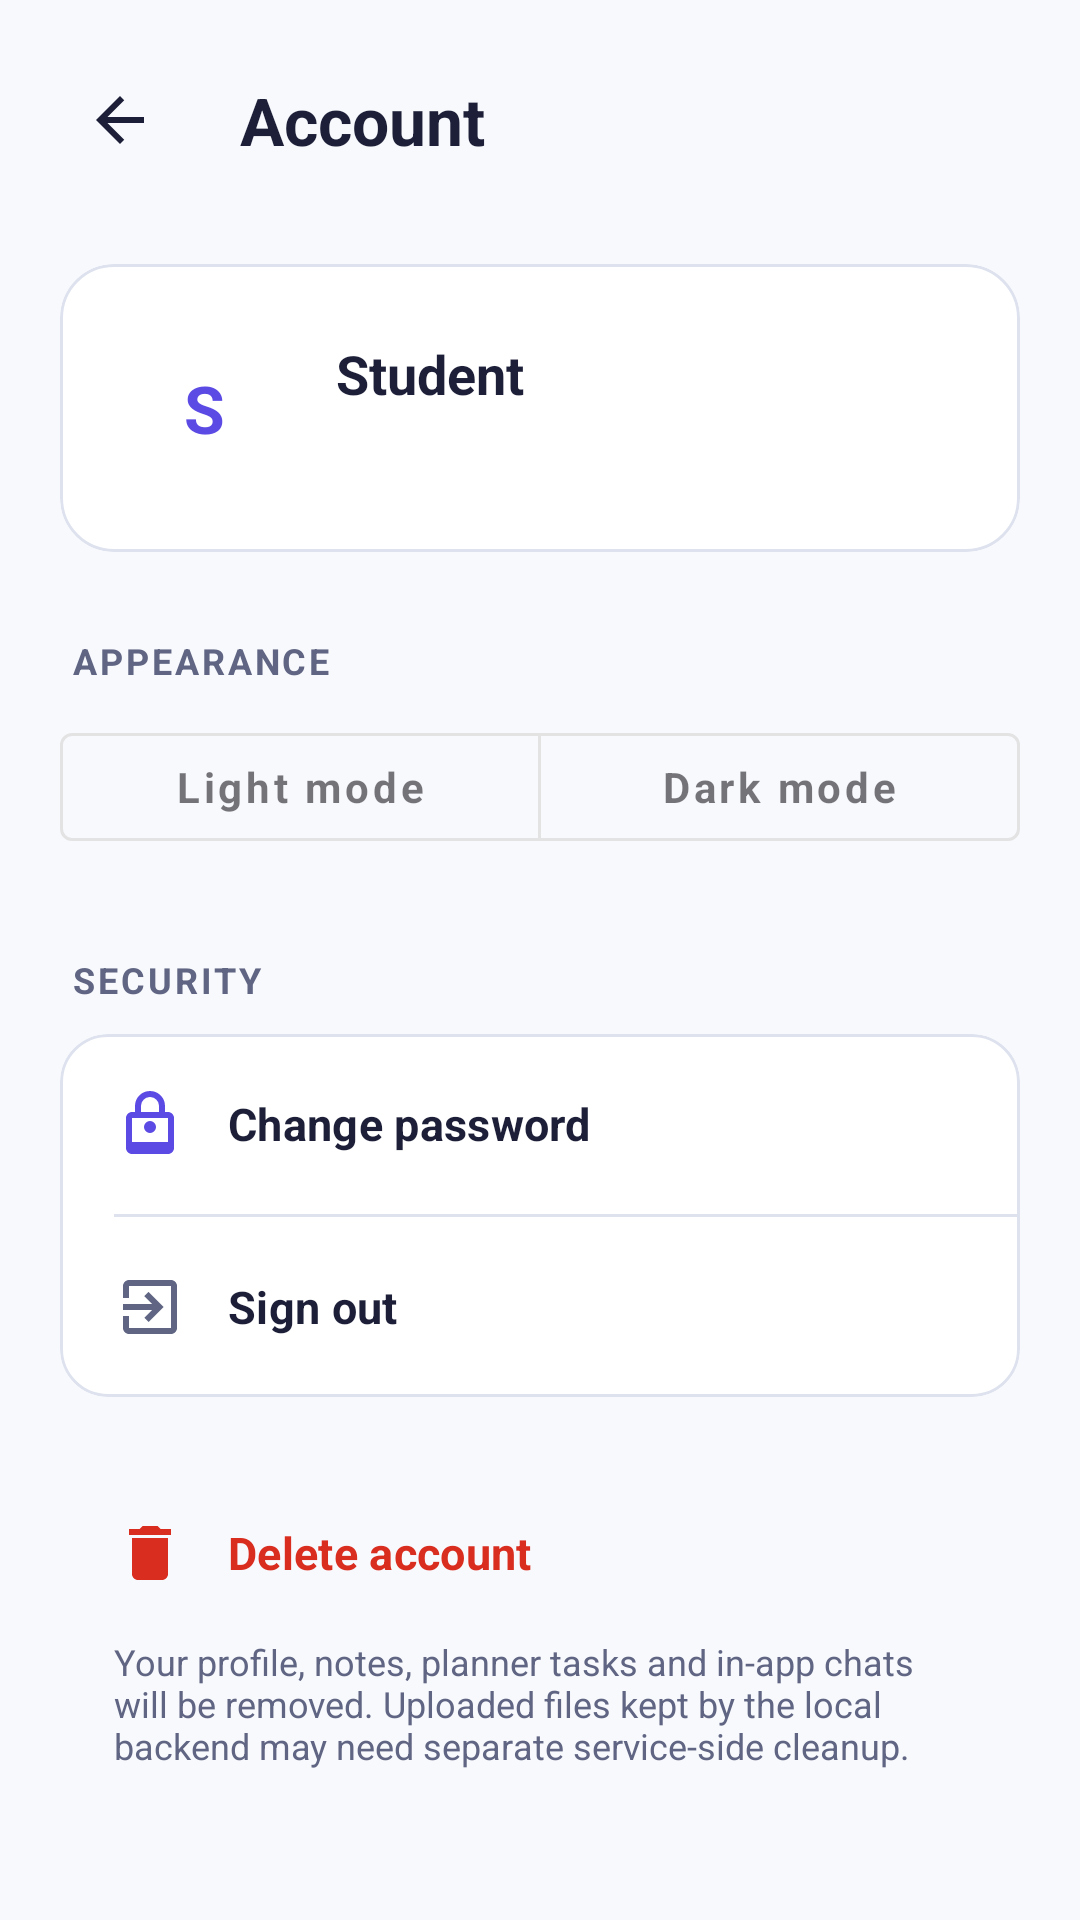

Android layout source for this screen:
<!-- AndroidManifest.xml: application theme Theme.StudySphereAI -->
<!-- res/layout/activity_profile.xml -->
<?xml version="1.0" encoding="utf-8"?>
<ScrollView xmlns:android="http://schemas.android.com/apk/res/android"
    xmlns:app="http://schemas.android.com/apk/res-auto"
    android:layout_width="match_parent"
    android:layout_height="match_parent"
    android:background="@color/background"
    android:fillViewport="true"
    android:fitsSystemWindows="true">

    <LinearLayout
        android:layout_width="match_parent"
        android:layout_height="wrap_content"
        android:orientation="vertical"
        android:paddingStart="20dp"
        android:paddingTop="12dp"
        android:paddingEnd="20dp"
        android:paddingBottom="32dp">

        <LinearLayout
            android:layout_width="match_parent"
            android:layout_height="56dp"
            android:gravity="center_vertical"
            android:orientation="horizontal">

            <com.google.android.material.button.MaterialButton
                android:id="@+id/btnBack"
                style="@style/Widget.MaterialComponents.Button.TextButton"
                android:layout_width="48dp"
                android:layout_height="48dp"
                android:contentDescription="Go back"
                app:icon="@drawable/ic_arrow_back"
                app:iconTint="@color/text_primary" />

            <TextView
                android:layout_width="wrap_content"
                android:layout_height="wrap_content"
                android:layout_marginStart="12dp"
                android:text="Account"
                android:textColor="@color/text_primary"
                android:textSize="22sp"
                android:textStyle="bold" />
        </LinearLayout>

        <com.google.android.material.card.MaterialCardView
            android:layout_width="match_parent"
            android:layout_height="wrap_content"
            android:layout_marginTop="20dp"
            app:cardBackgroundColor="@color/surface"
            app:cardCornerRadius="18dp"
            app:cardElevation="0dp"
            app:strokeColor="@color/border"
            app:strokeWidth="1dp">

            <LinearLayout
                android:layout_width="match_parent"
                android:layout_height="wrap_content"
                android:gravity="center_vertical"
                android:orientation="horizontal"
                android:padding="20dp">

                <TextView
                    android:id="@+id/tvProfileAvatar"
                    android:layout_width="56dp"
                    android:layout_height="56dp"
                    android:background="@drawable/bg_profile_avatar"
                    android:gravity="center"
                    android:text="S"
                    android:textColor="@color/primary"
                    android:textSize="22sp"
                    android:textStyle="bold" />

                <LinearLayout
                    android:layout_width="0dp"
                    android:layout_height="wrap_content"
                    android:layout_marginStart="16dp"
                    android:layout_weight="1"
                    android:orientation="vertical">

                    <TextView
                        android:id="@+id/tvProfileName"
                        android:layout_width="match_parent"
                        android:layout_height="wrap_content"
                        android:text="Student"
                        android:textColor="@color/text_primary"
                        android:textSize="18sp"
                        android:textStyle="bold" />

                    <TextView
                        android:id="@+id/tvProfileEmail"
                        android:layout_width="match_parent"
                        android:layout_height="wrap_content"
                        android:layout_marginTop="4dp"
                        android:ellipsize="end"
                        android:maxLines="1"
                        android:textColor="@color/text_secondary"
                        android:textSize="14sp" />
                </LinearLayout>
            </LinearLayout>
        </com.google.android.material.card.MaterialCardView>

        <TextView
            android:layout_width="wrap_content"
            android:layout_height="wrap_content"
            android:layout_marginStart="4dp"
            android:layout_marginTop="28dp"
            android:layout_marginBottom="10dp"
            android:letterSpacing="0.08"
            android:text="APPEARANCE"
            android:textColor="@color/text_secondary"
            android:textSize="12sp"
            android:textStyle="bold" />

        <com.google.android.material.button.MaterialButtonToggleGroup
            android:id="@+id/themeToggleGroup"
            android:layout_width="match_parent"
            android:layout_height="wrap_content"
            app:selectionRequired="true"
            app:singleSelection="true">

            <com.google.android.material.button.MaterialButton
                android:id="@+id/btnLightMode"
                style="@style/Widget.MaterialComponents.Button.OutlinedButton"
                android:layout_width="0dp"
                android:layout_height="48dp"
                android:layout_weight="1"
                android:text="Light mode"
                android:textAllCaps="false"
                android:textSize="14sp" />

            <com.google.android.material.button.MaterialButton
                android:id="@+id/btnDarkMode"
                style="@style/Widget.MaterialComponents.Button.OutlinedButton"
                android:layout_width="0dp"
                android:layout_height="48dp"
                android:layout_weight="1"
                android:text="Dark mode"
                android:textAllCaps="false"
                android:textSize="14sp" />
        </com.google.android.material.button.MaterialButtonToggleGroup>

        <TextView
            android:layout_width="wrap_content"
            android:layout_height="wrap_content"
            android:layout_marginStart="4dp"
            android:layout_marginTop="32dp"
            android:layout_marginBottom="10dp"
            android:letterSpacing="0.08"
            android:text="SECURITY"
            android:textColor="@color/text_secondary"
            android:textSize="12sp"
            android:textStyle="bold" />

        <com.google.android.material.card.MaterialCardView
            android:layout_width="match_parent"
            android:layout_height="wrap_content"
            app:cardBackgroundColor="@color/surface"
            app:cardCornerRadius="16dp"
            app:cardElevation="0dp"
            app:strokeColor="@color/border"
            app:strokeWidth="1dp">

            <LinearLayout
                android:layout_width="match_parent"
                android:layout_height="wrap_content"
                android:orientation="vertical">

                <com.google.android.material.button.MaterialButton
                    android:id="@+id/btnChangePassword"
                    style="@style/Widget.Material3.Button.TextButton"
                    android:layout_width="match_parent"
                    android:layout_height="60dp"
                    android:gravity="start|center_vertical"
                    android:paddingStart="18dp"
                    android:paddingEnd="18dp"
                    android:text="Change password"
                    android:textColor="@color/text_primary"
                    android:textSize="15sp"
                    app:icon="@drawable/ic_lock"
                    app:iconGravity="textStart"
                    app:iconPadding="14dp"
                    app:iconTint="@color/primary" />

                <View
                    android:layout_width="match_parent"
                    android:layout_height="1dp"
                    android:layout_marginStart="18dp"
                    android:background="@color/border" />

                <com.google.android.material.button.MaterialButton
                    android:id="@+id/btnLogout"
                    style="@style/Widget.Material3.Button.TextButton"
                    android:layout_width="match_parent"
                    android:layout_height="60dp"
                    android:gravity="start|center_vertical"
                    android:paddingStart="18dp"
                    android:paddingEnd="18dp"
                    android:text="Sign out"
                    android:textColor="@color/text_primary"
                    android:textSize="15sp"
                    app:icon="@drawable/ic_logout"
                    app:iconGravity="textStart"
                    app:iconPadding="14dp"
                    app:iconTint="@color/text_secondary" />
            </LinearLayout>
        </com.google.android.material.card.MaterialCardView>

        <com.google.android.material.button.MaterialButton
            android:id="@+id/btnDeleteAccount"
            style="@style/Widget.Material3.Button.TextButton"
            android:layout_width="match_parent"
            android:layout_height="56dp"
            android:layout_marginTop="24dp"
            android:gravity="start|center_vertical"
            android:paddingStart="18dp"
            android:text="Delete account"
            android:textColor="@color/error"
            android:textSize="15sp"
            app:icon="@drawable/ic_delete"
            app:iconGravity="textStart"
            app:iconPadding="14dp"
            app:iconTint="@color/error" />

        <TextView
            android:layout_width="match_parent"
            android:layout_height="wrap_content"
            android:layout_marginStart="18dp"
            android:layout_marginEnd="18dp"
            android:text="Your profile, notes, planner tasks and in-app chats will be removed. Uploaded files kept by the local backend may need separate service-side cleanup."
            android:textColor="@color/text_secondary"
            android:textSize="12sp" />
    </LinearLayout>
</ScrollView>
<!-- resources referenced by this layout -->
<resources>
  <color name="background">#F8F9FD</color>
  <color name="border">#DDE2EE</color>
  <color name="error">#D92D20</color>
  <color name="primary">#5B4AE4</color>
  <color name="surface">#FFFFFF</color>
  <color name="text_primary">#1C1F37</color>
  <color name="text_secondary">#5F6582</color>
  <!-- drawable ic_arrow_back (drawable) -->
  <vector xmlns:android="http://schemas.android.com/apk/res/android"
      android:width="24dp" android:height="24dp" android:viewportWidth="24" android:viewportHeight="24">
      <path android:fillColor="#1C1F37" android:pathData="M20,11H7.83l5.59,-5.59L12,4l-8,8 8,8 1.41,-1.41L7.83,13H20z" />
  </vector>
  <!-- drawable ic_delete (drawable) -->
  <vector xmlns:android="http://schemas.android.com/apk/res/android"
      android:width="24dp" android:height="24dp" android:viewportWidth="24" android:viewportHeight="24">
      <path android:fillColor="#D92D20" android:pathData="M6,19c0,1.1 0.9,2 2,2h8c1.1,0 2,-0.9 2,-2V7H6zM19,4h-3.5l-1,-1h-5l-1,1H5v2h14z" />
  </vector>
  <!-- drawable ic_lock (drawable) -->
  <vector xmlns:android="http://schemas.android.com/apk/res/android"
      android:width="24dp" android:height="24dp" android:viewportWidth="24" android:viewportHeight="24">
      <path android:fillColor="#5B4AE4" android:pathData="M18,8h-1V6a5,5 0,0 0,-10 0v2H6c-1.1,0 -2,0.9 -2,2v10c0,1.1 0.9,2 2,2h12c1.1,0 2,-0.9 2,-2V10c0,-1.1 -0.9,-2 -2,-2zM9,6a3,3 0,0 1,6 0v2H9zM18,18H6V10h12zM12,15a2,2 0,1 0,0 -4a2,2 0,0 0,0 4z" />
  </vector>
  <!-- drawable ic_logout (drawable) -->
  <vector xmlns:android="http://schemas.android.com/apk/res/android"
      android:width="24dp" android:height="24dp" android:viewportWidth="24" android:viewportHeight="24">
      <path android:fillColor="#5F6582" android:pathData="M10.09,15.59L11.5,17l5,-5 -5,-5 -1.41,1.41L12.67,11H3v2h9.67zM19,3H5c-1.1,0 -2,0.9 -2,2v4h2V5h14v14H5v-4H3v4c0,1.1 0.9,2 2,2h14c1.1,0 2,-0.9 2,-2V5c0,-1.1 -0.9,-2 -2,-2z" />
  </vector>
  <color name="white">#FFFFFF</color>
  <color name="secondary">#8F84FB</color>
  <style name="Widget.Companion.Button.Primary" parent="Widget.MaterialComponents.Button">
          <item name="android:layout_height">56dp</item>
          <item name="cornerRadius">14dp</item>
          <item name="backgroundTint">@color/primary</item>
          <item name="android:textColor">?attr/colorOnPrimary</item>
          <item name="android:textSize">15sp</item>
          <item name="android:textStyle">bold</item>
          <item name="android:textAllCaps">false</item>
          <item name="elevation">0dp</item>
      </style>
  <style name="Widget.Companion.BottomNavigationView" parent="Widget.Material3.BottomNavigationView">
          <item name="itemActiveIndicatorStyle">@style/Widget.Companion.BottomNavIndicator</item>
          <item name="itemIconTint">@color/nav_item_selector</item>
          <item name="itemTextColor">@color/nav_item_selector</item>
          <item name="android:background">@color/surface</item>
          <item name="elevation">8dp</item>
      </style>
  <style name="Widget.Companion.BottomNavIndicator" parent="Widget.Material3.BottomNavigationView.ActiveIndicator">
          <item name="android:color">@color/primary_light</item>
          <item name="android:width">60dp</item>
          <item name="android:height">32dp</item>
      </style>
  <color name="primary_light">#EEEDFC</color>
</resources>
